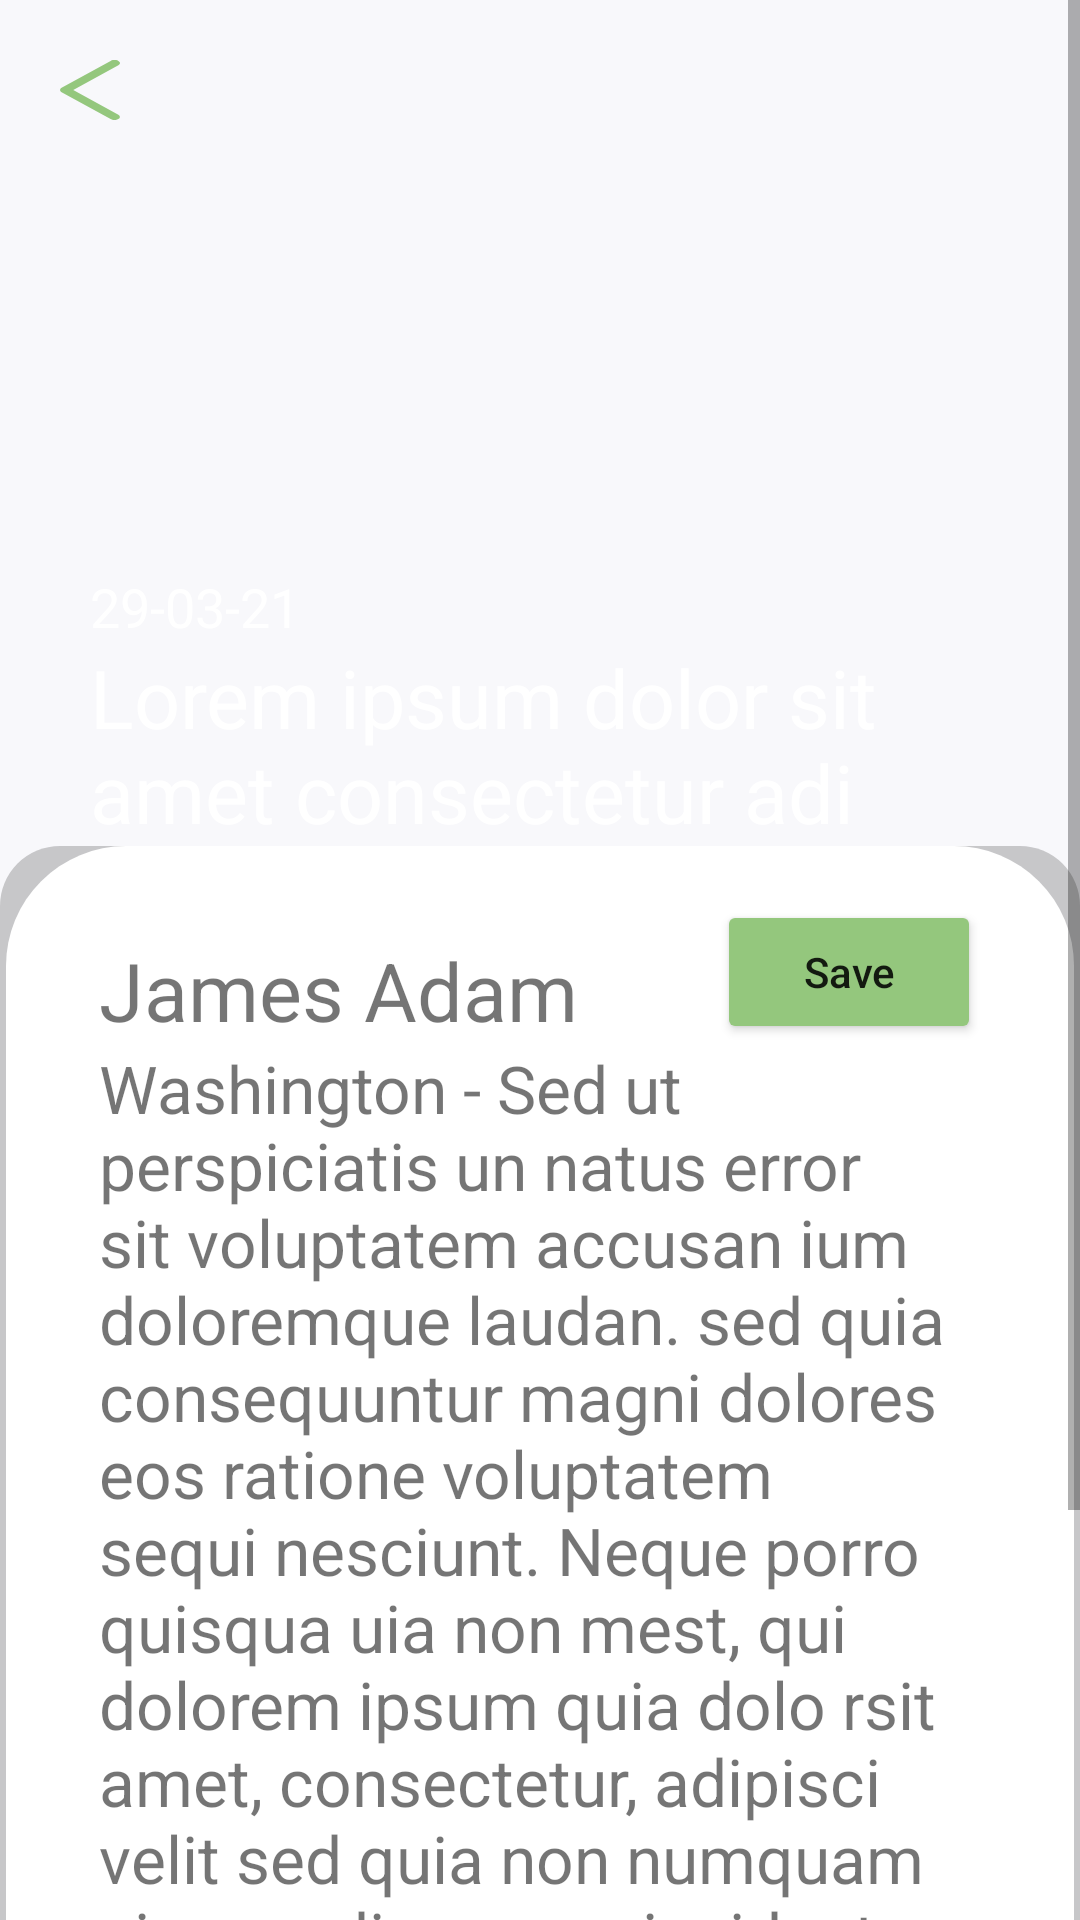

Here is an Android app screen rendered from its layout file. Give the layout XML and the strings, colors and styles it references.
<!-- AndroidManifest.xml: application theme Theme.GreedyGame_Sample -->
<!-- res/layout/activity_detail.xml -->
<?xml version="1.0" encoding="utf-8"?>
<ScrollView xmlns:android="http://schemas.android.com/apk/res/android"
    xmlns:app="http://schemas.android.com/apk/res-auto"
    xmlns:tools="http://schemas.android.com/tools"
    android:layout_width="match_parent"
    android:layout_height="match_parent"
    android:background="#F8F8FB">

    <androidx.constraintlayout.widget.ConstraintLayout
        android:layout_width="match_parent"
        android:layout_height="wrap_content"
        tools:context=".view.DetailActivity">

        <Button
            android:id="@+id/back"
            android:layout_width="20dp"
            android:layout_height="20dp"
            android:layout_marginStart="20dp"
            android:layout_marginTop="20dp"
            android:background="@drawable/back"
            android:backgroundTint="#94C77D"
            app:layout_constraintStart_toStartOf="parent"
            app:layout_constraintTop_toTopOf="parent" />


        <ImageView
            android:id="@+id/newsImage"
            android:layout_width="match_parent"
            android:layout_height="300dp"
            android:scaleType="centerCrop"
            android:src="@drawable/ic_launcher_background"
            app:layout_constraintStart_toStartOf="parent"
            app:layout_constraintTop_toTopOf="parent" />

        <TextView
            android:id="@+id/headLine"
            android:layout_width="match_parent"
            android:layout_height="wrap_content"
            android:layout_marginStart="30dp"
            android:layout_marginEnd="30dp"
            android:layout_marginBottom="18dp"
            android:text="Lorem ipsum dolor sit amet consectetur adi"
            android:textColor="@color/white"
            android:textSize="27sp"
            app:layout_constraintBottom_toBottomOf="@id/newsImage"
            app:layout_constraintStart_toStartOf="parent"
            app:layout_goneMarginBottom="20dp" />

        <TextView
            android:id="@+id/date"
            android:layout_width="wrap_content"
            android:layout_height="wrap_content"
            android:layout_marginStart="30dp"
            android:text="29-03-21"
            android:textColor="@color/white"
            android:textSize="18sp"
            app:layout_constraintBottom_toTopOf="@id/headLine"
            app:layout_constraintStart_toStartOf="parent" />


        <LinearLayout
            android:layout_width="match_parent"
            android:layout_height="match_parent"
            android:background="@drawable/card_bg"
            android:orientation="vertical"
            android:paddingStart="33dp"
            android:paddingEnd="33dp"
            app:layout_constraintStart_toStartOf="parent"
            app:layout_constraintTop_toBottomOf="@id/headLine">

            <LinearLayout
                android:layout_width="match_parent"
                android:layout_height="wrap_content"
                android:orientation="horizontal">

                <LinearLayout
                    android:layout_width="0dp"
                    android:layout_height="wrap_content"
                    android:layout_weight="1"
                    android:orientation="vertical">

                    <TextView
                        android:id="@+id/author"
                        android:layout_width="wrap_content"
                        android:layout_height="wrap_content"
                        android:layout_marginTop="30dp"
                        android:text="James Adam"
                        android:textSize="27sp" />

                    
                    
                    
                    
                    
                    


                </LinearLayout>

                <Button
                    android:id="@+id/save"
                    android:layout_width="wrap_content"
                    android:layout_height="wrap_content"
                    android:layout_gravity="bottom"
                    android:backgroundTint="#94C77D"
                    android:text="Save"
                    android:textAllCaps="false" />


            </LinearLayout>


            <TextView
                android:id="@+id/details"
                android:layout_width="match_parent"
                android:layout_height="wrap_content"
                android:text="Washington - Sed ut perspiciatis un natus error sit voluptatem accusan ium doloremque laudan. sed quia consequuntur magni dolores eos ratione voluptatem sequi nesciunt. Neque porro quisqua uia non mest, qui dolorem ipsum quia dolo rsit amet, consectetur, adipisci velit sed quia non numquam eius modi empora incidunt ut labore et dolo magnam aliquam quaerat volupta. Ut enim ad minima veniam, quis ostrum exercitationem ullam corri suscipit laboriosam, nisi ut aliqu."
                android:textSize="22sp" />

        </LinearLayout>

    </androidx.constraintlayout.widget.ConstraintLayout>

</ScrollView>
<!-- resources referenced by this layout -->
<resources>
  <!-- drawable back (drawable) -->
  <vector xmlns:android="http://schemas.android.com/apk/res/android"
      android:width="13.591dp"
      android:height="24.684dp"
      android:viewportWidth="13.591"
      android:viewportHeight="24.684">
    <path
        android:pathData="M0.361,13.223l11.1,11.1a1.247,1.247 0,0 0,1.765 -1.761l-10.22,-10.216 10.219,-10.217a1.247,1.247 0,1 0,-1.765 -1.762l-11.1,11.1A1.257,1.257 0,0 0,0.361 13.223Z"
        android:fillColor="#181818"/>
  </vector>
  <!-- drawable card_bg (drawable) -->
  <?xml version="1.0" encoding="utf-8"?>
  <layer-list xmlns:android="http://schemas.android.com/apk/res/android">
      <item >
          <shape>
              <solid android:color="#33000000" />
              <corners android:radius="20dp"/>
          </shape>
      </item>
      <item android:right="2dp" android:left="2dp" android:bottom="4dp">
          <shape>
              <solid android:color="#FFF"/>
              <corners android:topLeftRadius="40dp"
                  android:topRightRadius="40dp"/>
          </shape>
      </item>
  </layer-list>
  <style name="Theme.GreedyGame_Sample" parent="Theme.MaterialComponents.DayNight.NoActionBar">
          
          <item name="colorPrimary">@color/purple_500</item>
          <item name="colorPrimaryVariant">@color/purple_700</item>
          <item name="colorOnPrimary">@color/white</item>
          
          <item name="colorSecondary">@color/teal_200</item>
          <item name="colorSecondaryVariant">@color/teal_700</item>
          <item name="colorOnSecondary">@color/black</item>
          
          <item name="android:statusBarColor" tools:targetApi="l">?attr/colorPrimaryVariant</item>
          
      </style>
  <!-- not gathered from this repository: default colours our renderer supplied (Android Studio template values) -->
  <color name="purple_500">#FF6200EE</color>
  <color name="purple_700">#FF3700B3</color>
  <color name="teal_200">#FF03DAC5</color>
  <color name="teal_700">#FF018786</color>
  <color name="black">#FF000000</color>
  <color name="white">#FFFFFFFF</color>
</resources>
